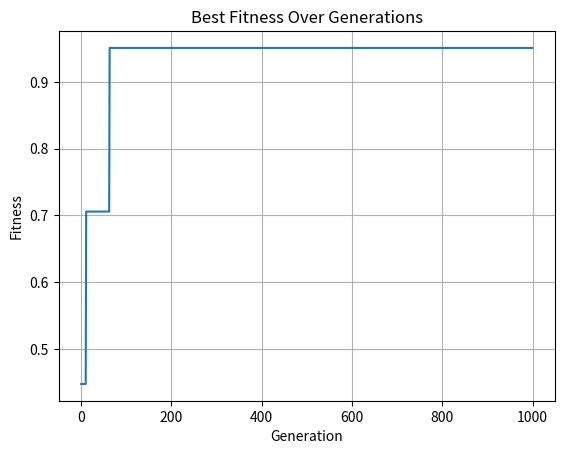

Write Python code to recreate this figure.
import random
import matplotlib.pyplot as plt
import numpy as np
import math

# ---------- Objective Function ----------
def f(x):
    return 5 * (x ** 2) - 3

# ---------- Fitness Function ----------
def fitness_function(x):
    return 1 / (1 + abs(f(x)))

# ---------- Binary Conversion Utilities ----------
def float_to_8bit_binary(value):
    if value == 0:
        return '00000000'
    sign = 0
    if value < 0:
        sign = 1
        value = -value
    bias = 3
    exponent = int(math.floor(math.log(value, 2)))
    if exponent < -3:
        return '00000000'
    if exponent > 4:
        return f'{sign}1110000'
    mantissa = value / (2 ** exponent) - 1
    fraction = 0
    frac_val = mantissa
    for i in range(4):
        frac_val *= 2
        bit = 1 if frac_val >= 1 else 0
        fraction = (fraction << 1) | bit
        if bit == 1:
            frac_val -= 1
    exponent_bits = exponent + bias
    exponent_bits = max(0, min(exponent_bits, 7))
    binary_str = (sign << 7) | (exponent_bits << 4) | fraction
    return f'{binary_str:08b}'

def binary8_to_float(binary_str):
    if len(binary_str) != 8:
        raise ValueError("Binary string must be exactly 8 bits.")
    val = int(binary_str, 2)
    sign = (val >> 7) & 0x1
    exponent = (val >> 4) & 0x7
    fraction = val & 0xF
    bias = 3
    if exponent == 0 and fraction == 0:
        return 0.0
    mantissa = 1.0
    for i in range(4):
        if (fraction & (1 << (3 - i))) != 0:
            mantissa += 2 ** (-(i + 1))
    value = mantissa * (2 ** (exponent - bias))
    return -value if sign == 1 else value

# ---------- Selection ----------
def selection(fitness, population):
    sorted_fitness = sorted(enumerate(fitness), key=lambda x: x[1], reverse=False)
    indices = [i for i, val in sorted_fitness]
    values = [val for i, val in sorted_fitness]

    parents = []
    for _ in range(2):
        r = random.random()
        for i, val in enumerate(values):
            if r <= val:
                parents.append(population[indices[i]])
                break
        else:
            parents.append(population[indices[-1]])
    return parents

# ---------- Two-Point Crossover ----------
def crossover(parents):

    # binaries = []
    # for p in parents:
    #     binaries.append(float_to_8bit_binary(p))

    binaries = [float_to_8bit_binary(p) for p in parents]
    point1, point2 = sorted(random.sample(range(1, 7), 2))  # Ensure point1 < point2

    children = []
    for i in range(2):
        if i == 0:
            new_binary = binaries[0][:point1] + binaries[1][point1:point2] + binaries[0][point2:]
        else:
            new_binary = binaries[1][:point1] + binaries[0][point1:point2] + binaries[1][point2:]
        children.append(binary8_to_float(new_binary))
    return children

# ---------- Mutation ----------
def mutate(individual, mutation_rate=0.9):
    binary = float_to_8bit_binary(individual)
    mutated = ''.join(
        bit if random.random() > mutation_rate else str(1 - int(bit))
        for bit in binary
    )
    return binary8_to_float(mutated)

# ---------- GA Main Loop ----------
def genetic_algorithm(pop_size=10, generations=1000):
    population = [10 * (random.random() - 0.5) for _ in range(pop_size)]
    best_fitness_progress = []

    for gen in range(generations):
        fitness = [fitness_function(ind) for ind in population]

        new_population = []
        while len(new_population) < pop_size:
            parents = selection(fitness, population)
            children = crossover(parents)
            children = [mutate(child, mutation_rate=0.9) for child in children]
            new_population.extend(children)

        # Elitism: Combine old and new population and keep the best
        combined_population = population + new_population
        combined_fitness = [fitness_function(ind) for ind in combined_population]
        sorted_indices = sorted(range(len(combined_fitness)), key=lambda i: combined_fitness[i], reverse=True)

        population = [combined_population[i] for i in sorted_indices[:pop_size]]
        best_fitness_progress.append(combined_fitness[sorted_indices[0]])

    best_solution = population[0]
    best_fitness_value = fitness_function(best_solution)

    return best_solution, best_fitness_value, best_fitness_progress

# ---------- Run and Plot ----------
best_solution, best_fit, fit_progress = genetic_algorithm()

print("Best solution found:", best_solution)
print("Fitness of best solution:", best_fit)

plt.plot(fit_progress)
plt.title("Best Fitness Over Generations")
plt.xlabel("Generation")
plt.ylabel("Fitness")
plt.grid(True)
plt.show()
